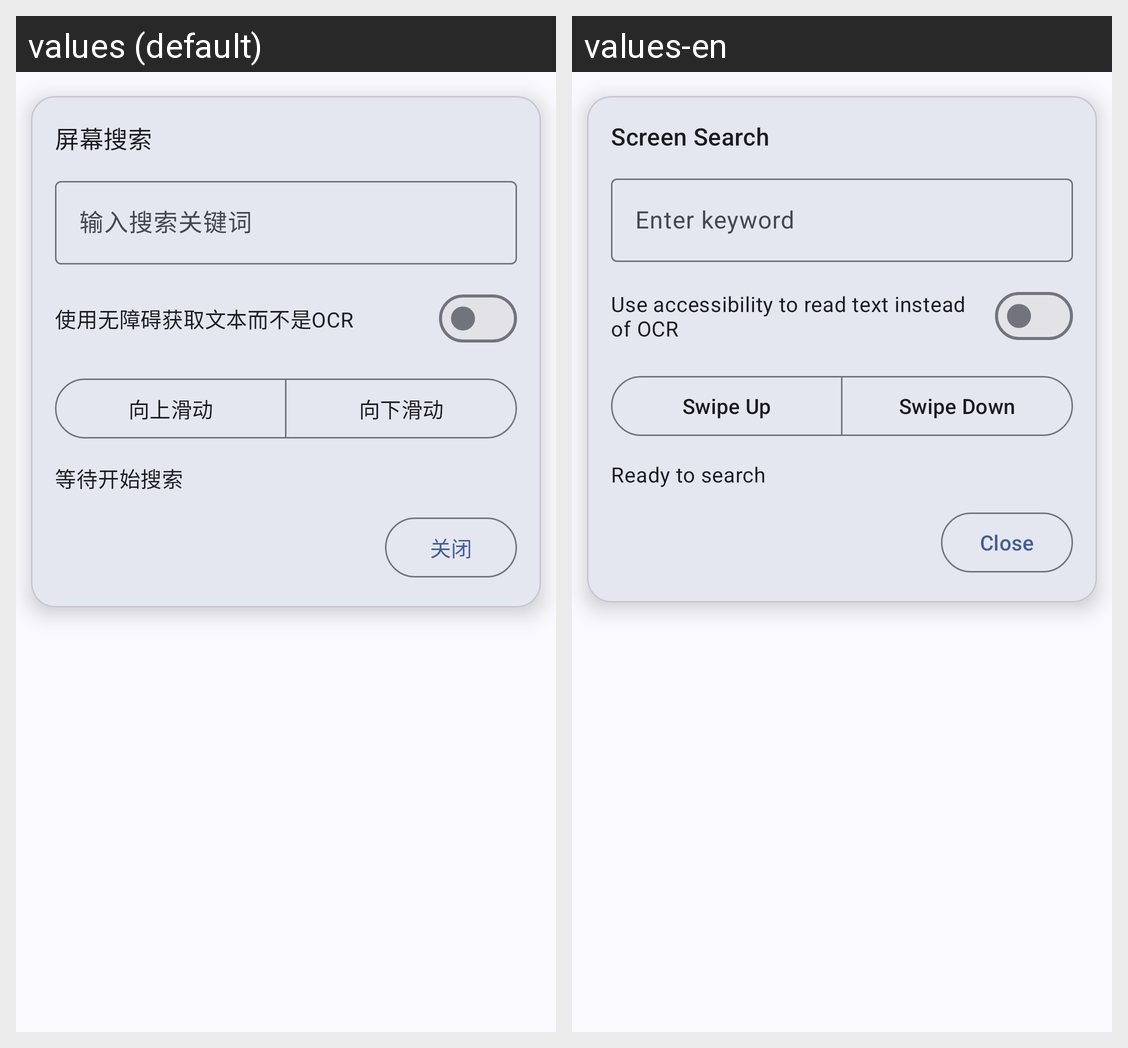

The same Android screen rendered under two of its app's locales, left to right. List the strings drawn on it with the default value and each locale's translation.
Android screen res/layout/screen_search_floating_view.xml rendered under 2 locales, left to right: values (default), values-en. Device: Nexus 5 (rendered at 1080×1920; each locale shown at half size, 540×960, under a caption strip naming it); theme Theme.GestureEVO.
Strings drawn on this screen, with the default value and each locale's value (text and hints the layout hard-codes, and strings that could not be matched under every locale, appear in the picture but are not listed):

screen_search_title
  values: 屏幕搜索
  values-en: Screen Search

screen_search_hint
  values: 输入搜索关键词
  values-en: Enter keyword

screen_search_accessibility_mode
  values: 使用无障碍获取文本而不是OCR
  values-en: Use accessibility to read text instead of OCR

screen_search_direction_up
  values: 向上滑动
  values-en: Swipe Up

screen_search_direction_down
  values: 向下滑动
  values-en: Swipe Down

screen_search_status_idle
  values: 等待开始搜索
  values-en: Ready to search

screen_search_close
  values: 关闭
  values-en: Close
